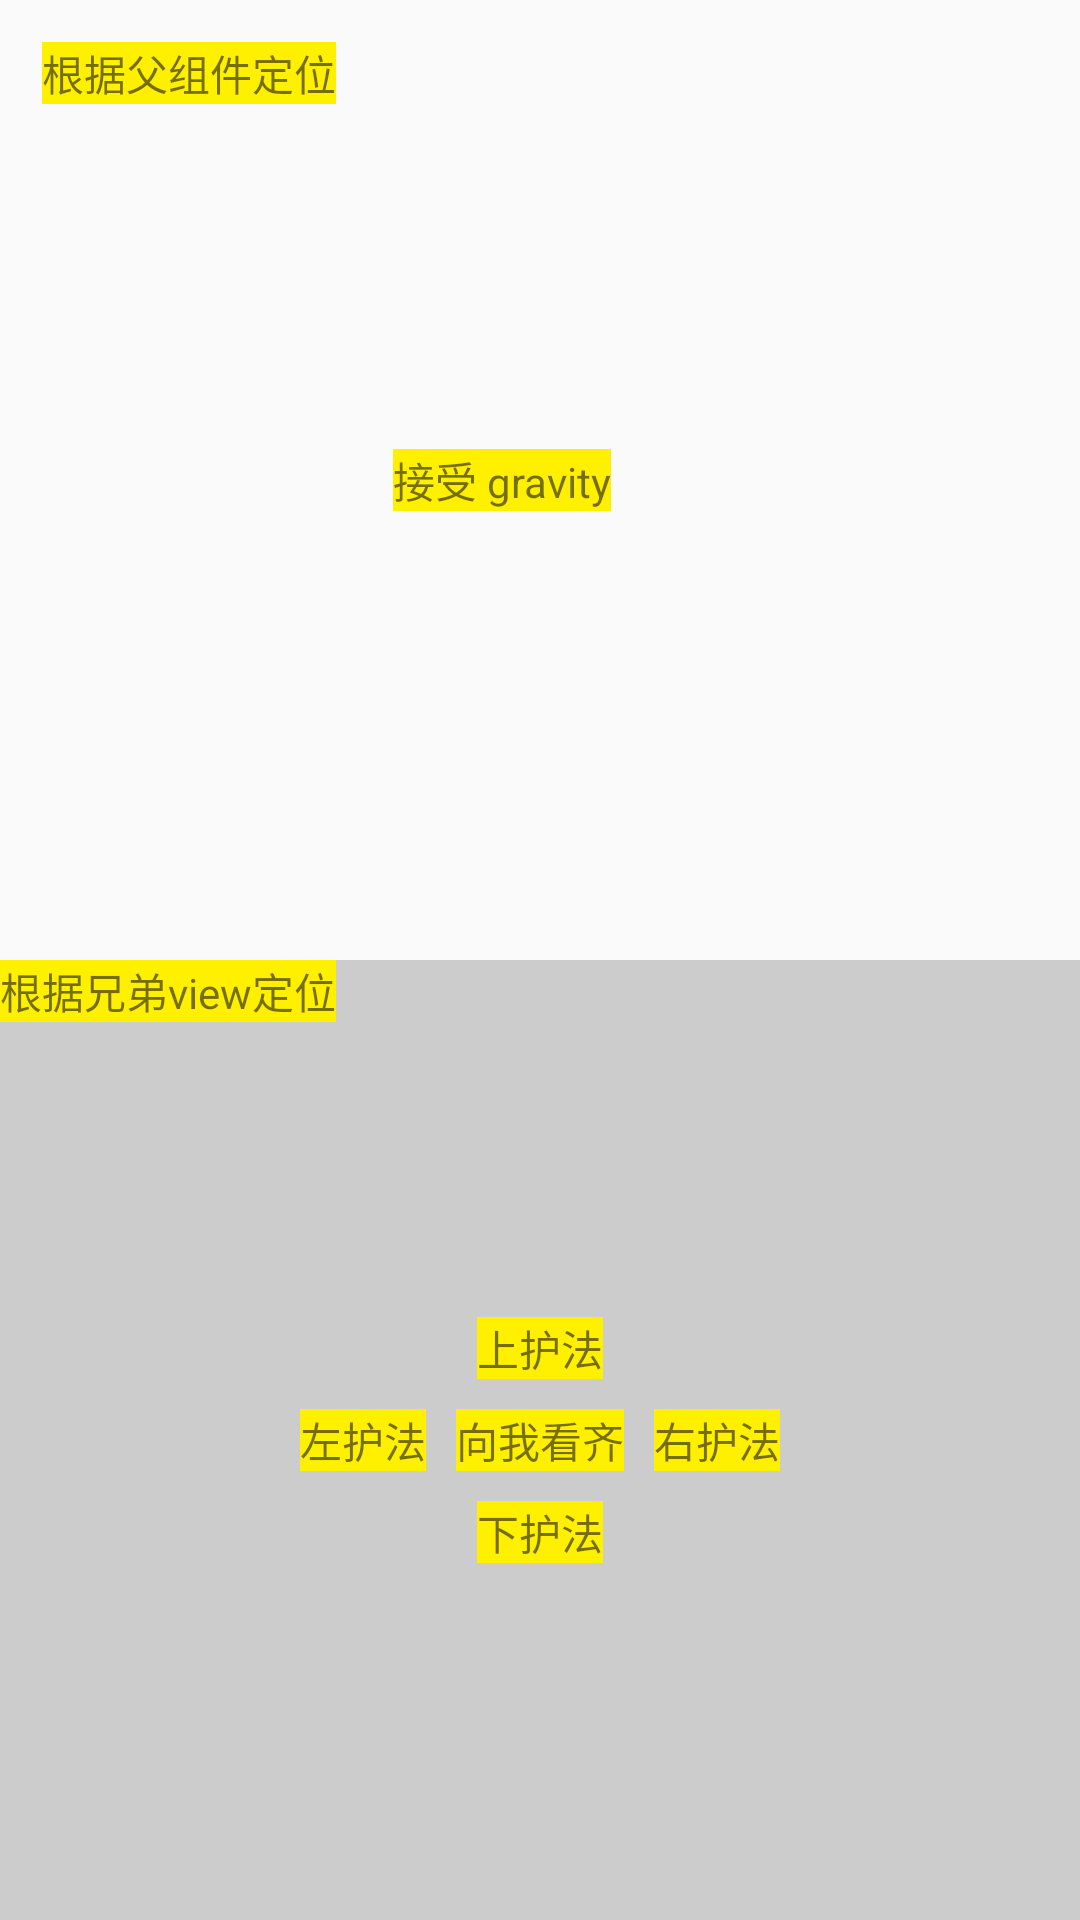

This screen was rendered from an Android layout file. Write that file and the resources it references.
<!-- AndroidManifest.xml: application theme AppTheme -->
<!-- res/layout/activity_relative_layout.xml -->
<?xml version="1.0" encoding="utf-8"?>
<android.support.constraint.ConstraintLayout xmlns:android="http://schemas.android.com/apk/res/android"
    xmlns:app="http://schemas.android.com/apk/res-auto"
    xmlns:tools="http://schemas.android.com/tools"
    android:layout_width="match_parent"
    android:layout_height="match_parent"
    tools:context=".Layout.RelativeLayoutActivity">
    <LinearLayout
        android:layout_width="match_parent"
        android:layout_height="match_parent"
        android:orientation="vertical">
        <RelativeLayout
            android:gravity="center"
            android:ignoreGravity="@id/relative_ignore"
            android:layout_width="match_parent"
            android:layout_height="0dp"
            android:padding="14dp"
            android:layout_weight="1">
            <TextView
                android:id="@+id/relative_ignore"
                android:layout_width="wrap_content"
                android:layout_height="wrap_content"
                android:background="#fff000"
                android:text="根据父组件定位"
                android:layout_alignParentTop="true"/>
            <TextView
                android:layout_width="wrap_content"
                android:layout_height="wrap_content"
                android:background="#fff000"
                android:text="接受 gravity" />
        </RelativeLayout>
        <RelativeLayout
            android:layout_width="match_parent"
            android:layout_height="0dp"
            android:layout_weight="1"
            android:background="#ccc">
            <TextView
                android:layout_width="wrap_content"
                android:layout_height="wrap_content"
                android:background="#fff000"
                android:text="根据兄弟view定位"
                android:layout_alignParentTop="true"/>
            <TextView
                android:id="@+id/relative_center"
                android:layout_width="wrap_content"
                android:layout_height="wrap_content"
                android:background="#fff000"
                android:text="向我看齐"
                android:layout_margin="10dp"
                android:layout_centerInParent="true"/>
            <TextView
                android:layout_width="wrap_content"
                android:layout_height="wrap_content"
                android:background="#fff000"
                android:text="左护法"
                android:layout_toLeftOf="@+id/relative_center"
                android:layout_centerVertical="true"/>
            <TextView
                android:layout_width="wrap_content"
                android:layout_height="wrap_content"
                android:background="#fff000"
                android:text="右护法"
                android:layout_toRightOf="@+id/relative_center"
                android:layout_centerVertical="true"/>
            <TextView
                android:layout_width="wrap_content"
                android:layout_height="wrap_content"
                android:background="#fff000"
                android:text="上护法"
                android:layout_above="@id/relative_center"
                android:layout_centerHorizontal="true"/>
            <TextView
                android:layout_width="wrap_content"
                android:layout_height="wrap_content"
                android:background="#fff000"
                android:text="下护法"
                android:layout_below="@id/relative_center"
                android:layout_centerHorizontal="true"/>

        </RelativeLayout>
    </LinearLayout>


</android.support.constraint.ConstraintLayout>
<!-- resources referenced by this layout -->
<resources>
  <style name="AppTheme" parent="Theme.AppCompat.Light.DarkActionBar">
          
          <item name="windowActionBar">false</item>
          <item name="windowNoTitle">true</item>
          <item name="colorPrimary">@color/colorPrimary</item>
          <item name="colorPrimaryDark">@color/colorPrimaryDark</item>
          <item name="colorAccent">@color/colorAccent</item>
      </style>
  <color name="colorPrimary">#008577</color>
  <color name="colorPrimaryDark">#00574B</color>
  <color name="colorAccent">#D81B60</color>
</resources>
